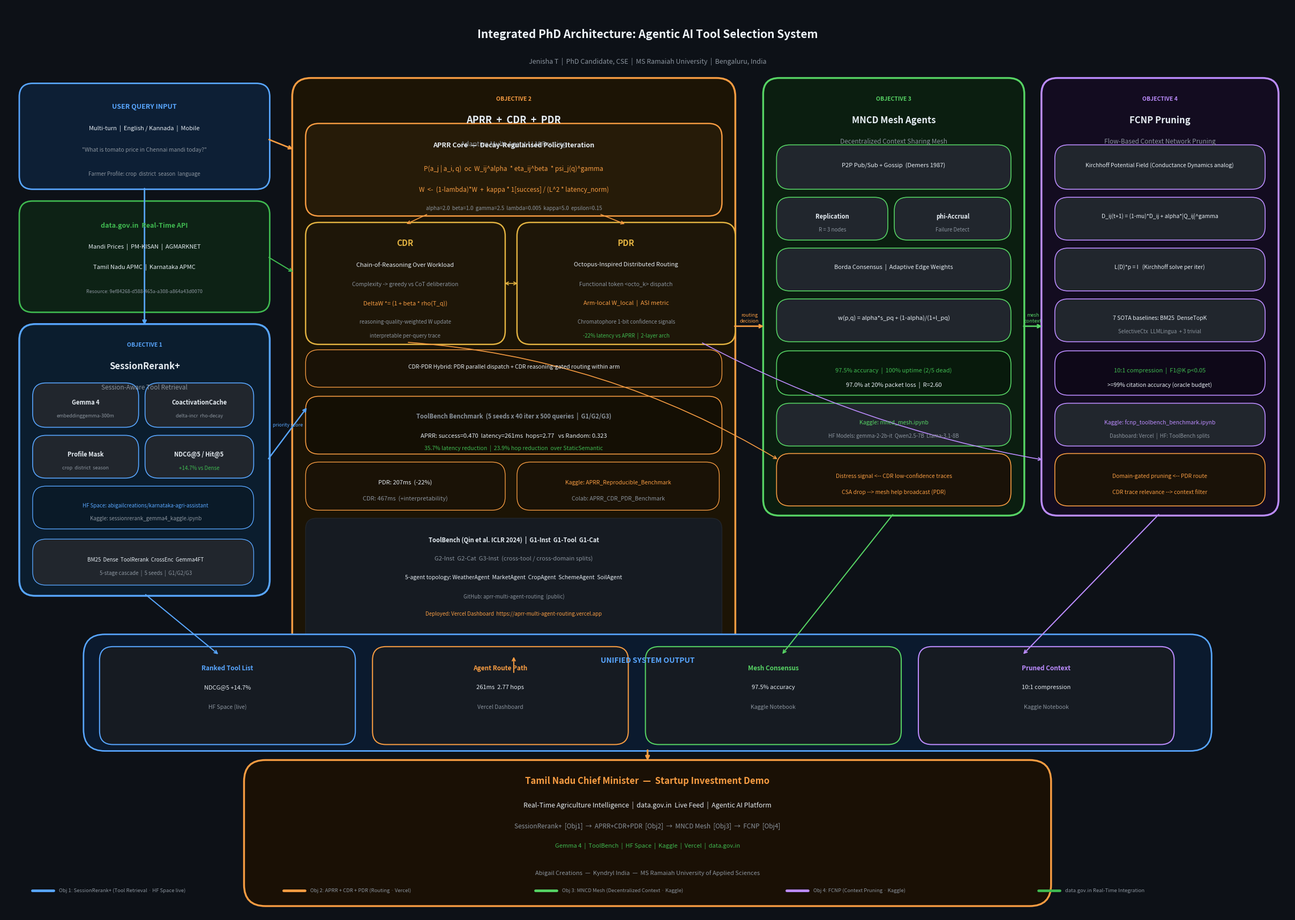

The matplotlib source for this figure: (Note: this script raises an exception after producing the figure.)
import matplotlib
matplotlib.use('Agg')
import matplotlib.pyplot as plt
from matplotlib.patches import FancyBboxPatch
import numpy as np

fig, ax = plt.subplots(figsize=(24, 17))
ax.set_xlim(0, 24)
ax.set_ylim(0, 17)
ax.axis('off')
fig.patch.set_facecolor('#0d1117')
ax.set_facecolor('#0d1117')

C = dict(
    bg='#0d1117', panel='#161b22',
    c1='#58a6ff', c2='#f79c42', c3='#56d364', c4='#bc8cff',
    sub='#21262d', arrow='#8b949e', white='#e6edf3', dim='#8b949e',
    real='#3fb950', title='#f0f6fc', warn='#f85149', gold='#e3b341'
)

def box(ax, x, y, w, h, ec, fc='#161b22', lw=2, r=0.25, alpha=1, zorder=2):
    p = FancyBboxPatch((x,y), w, h,
        boxstyle=f"round,pad=0.04,rounding_size={r}",
        linewidth=lw, edgecolor=ec, facecolor=fc, alpha=alpha, zorder=zorder)
    ax.add_patch(p)

def txt(ax, x, y, s, sz=8.5, c='#e6edf3', w='normal', ha='center', va='center', z=5):
    ax.text(x, y, s, fontsize=sz, color=c, fontweight=w, ha=ha, va=va, zorder=z)

def arr(ax, x1,y1,x2,y2, c='#8b949e', lw=1.6, rad=0.0):
    ax.annotate('', xy=(x2,y2), xytext=(x1,y1),
        arrowprops=dict(arrowstyle='->', color=c, lw=lw,
                        connectionstyle=f'arc3,rad={rad}'), zorder=4)

def darr(ax, x1,y1,x2,y2, c='#8b949e', lw=1.4, rad=0.0, label='', lc=None):
    ax.annotate('', xy=(x2,y2), xytext=(x1,y1),
        arrowprops=dict(arrowstyle='->', color=c, lw=lw,
                        connectionstyle=f'arc3,rad={rad}'), zorder=4)
    if label:
        mx,my=(x1+x2)/2,(y1+y2)/2
        txt(ax,mx,my+0.15,label,sz=6.5,c=lc or c)

# ── TITLE ──────────────────────────────────────────────────────────────────
txt(ax,12,16.45,'Integrated PhD Architecture: Agentic AI Tool Selection System',
    sz=15,c=C['title'],w='bold')
txt(ax,12,15.95,
    'Jenisha T  |  PhD Candidate, CSE  |  MS Ramaiah University  |  Bengaluru, India',
    sz=9,c=C['dim'])

# ── INPUT ──────────────────────────────────────────────────────────────────
box(ax,0.3,13.6,4.6,1.9,C['c1'],fc='#0d1f35',lw=2)
txt(ax,2.6,15.1,'USER QUERY INPUT',sz=9,c=C['c1'],w='bold')
txt(ax,2.6,14.7,'Multi-turn  |  English / Kannada  |  Mobile',sz=8,c=C['white'])
txt(ax,2.6,14.3,'"What is tomato price in Chennai mandi today?"',sz=7.5,c=C['dim'])
txt(ax,2.6,13.85,'Farmer Profile: crop  district  season  language',sz=7,c=C['dim'])

box(ax,0.3,11.3,4.6,2.0,C['real'],fc='#0d2215',lw=2)
txt(ax,2.6,12.88,'data.gov.in  Real-Time API',sz=9,c=C['real'],w='bold')
txt(ax,2.6,12.48,'Mandi Prices  |  PM-KISAN  |  AGMARKNET',sz=8,c=C['white'])
txt(ax,2.6,12.1,'Tamil Nadu APMC  |  Karnataka APMC',sz=8,c=C['white'])
txt(ax,2.6,11.65,'Resource: 9ef84268-d588-465a-a308-a864a43d0070',sz=6.5,c=C['dim'])

# ── OBJECTIVE 1 ────────────────────────────────────────────────────────────
box(ax,0.3,6.0,4.6,5.0,C['c1'],fc='#0b1d2e',lw=2.5,r=0.3)
txt(ax,2.6,10.65,'OBJECTIVE 1',sz=7.5,c=C['c1'],w='bold')
txt(ax,2.6,10.25,'SessionRerank+',sz=12,c=C['white'],w='bold')
txt(ax,2.6,9.85,'Session-Aware Tool Retrieval',sz=8.5,c=C['dim'])

# sub-boxes O1
box(ax,0.55,9.15,1.9,0.75,C['c1'],fc=C['sub'],lw=1.2)
txt(ax,1.5,9.57,'Gemma 4',sz=8,c=C['white'],w='bold')
txt(ax,1.5,9.32,'embeddinggemma-300m',sz=6.5,c=C['dim'])

box(ax,2.65,9.15,1.95,0.75,C['c1'],fc=C['sub'],lw=1.2)
txt(ax,3.62,9.57,'CoactivationCache',sz=8,c=C['white'],w='bold')
txt(ax,3.62,9.32,'delta-incr  rho-decay',sz=6.5,c=C['dim'])

box(ax,0.55,8.2,1.9,0.72,C['c1'],fc=C['sub'],lw=1.2)
txt(ax,1.5,8.6,'Profile Mask',sz=8,c=C['white'],w='bold')
txt(ax,1.5,8.35,'crop  district  season',sz=6.5,c=C['dim'])

box(ax,2.65,8.2,1.95,0.72,C['c1'],fc=C['sub'],lw=1.2)
txt(ax,3.62,8.6,'NDCG@5 / Hit@5',sz=8,c=C['white'],w='bold')
txt(ax,3.62,8.35,'+14.7% vs Dense',sz=7,c=C['real'])

box(ax,0.55,7.25,4.05,0.72,C['c1'],fc='#0a1a28',lw=1)
txt(ax,2.62,7.65,'HF Space: abigailcreations/karnataka-agri-assistant',sz=7,c=C['c1'])
txt(ax,2.62,7.4,'Kaggle: sessionrerank_gemma4_kaggle.ipynb',sz=7,c=C['dim'])

box(ax,0.55,6.2,4.05,0.78,C['c1'],fc=C['sub'],lw=1)
txt(ax,2.62,6.63,'BM25  Dense  ToolRerank  CrossEnc  Gemma4FT',sz=7,c=C['white'])
txt(ax,2.62,6.38,'5-stage cascade  |  5 seeds  |  G1/G2/G3',sz=7,c=C['dim'])

# ── OBJECTIVE 2 (wide centre) ───────────────────────────────────────────────
box(ax,5.4,4.5,8.2,11.1,C['c2'],fc='#1c1405',lw=2.5,r=0.35)
txt(ax,9.5,15.25,'OBJECTIVE 2',sz=7.5,c=C['c2'],w='bold')
txt(ax,9.5,14.85,'APRR  +  CDR  +  PDR',sz=13,c=C['white'],w='bold')
txt(ax,9.5,14.4,'Adaptive Multi-Agent LLM Routing',sz=9,c=C['dim'])

# APRR core
box(ax,5.65,13.1,7.7,1.65,C['c2'],fc='#261b08',lw=1.8)
txt(ax,9.5,14.38,'APRR Core  —  Decay-Regularised Policy Iteration',sz=9,c=C['white'],w='bold')
txt(ax,9.5,13.95,'P(a_j | a_i, q)  oc  W_ij^alpha  * eta_ij^beta  * psi_j(q)^gamma',sz=8.5,c=C['c2'])
txt(ax,9.5,13.55,'W  <-  (1-lambda)*W  +  kappa * 1[success] / (L^2 * latency_norm)',sz=8.5,c=C['c2'])
txt(ax,9.5,13.2,'alpha=2.0  beta=1.0  gamma=2.5  lambda=0.005  kappa=5.0  epsilon=0.15',sz=7,c=C['dim'])

# CDR sub-box (inside Obj2)
box(ax,5.65,10.7,3.65,2.2,C['gold'],fc='#1e1608',lw=1.8)
txt(ax,7.47,12.55,'CDR',sz=11,c=C['gold'],w='bold')
txt(ax,7.47,12.15,'Chain-of-Reasoning Over Workload',sz=8,c=C['white'])
txt(ax,7.47,11.78,'Complexity -> greedy vs CoT deliberation',sz=7.5,c=C['dim'])
txt(ax,7.47,11.43,'DeltaW *= (1 + beta * rho(T_q))',sz=8,c=C['c2'])
txt(ax,7.47,11.08,'reasoning-quality-weighted W update',sz=7,c=C['dim'])
txt(ax,7.47,10.82,'interpretable per-query trace',sz=7,c=C['dim'])

# PDR sub-box (inside Obj2)
box(ax,9.6,10.7,4.0,2.2,C['gold'],fc='#1e1608',lw=1.8)
txt(ax,11.6,12.55,'PDR',sz=11,c=C['gold'],w='bold')
txt(ax,11.6,12.15,'Octopus-Inspired Distributed Routing',sz=8,c=C['white'])
txt(ax,11.6,11.78,'Functional token <octo_k> dispatch',sz=7.5,c=C['dim'])
txt(ax,11.6,11.43,'Arm-local W_local  |  ASI metric',sz=8,c=C['c2'])
txt(ax,11.6,11.08,'Chromatophore 1-bit confidence signals',sz=7,c=C['dim'])
txt(ax,11.6,10.82,'-22% latency vs APRR  |  2-layer arch',sz=7,c=C['real'])

# Hybrid label
box(ax,5.65,9.9,7.7,0.62,C['c2'],fc='#1a1206',lw=1)
txt(ax,9.5,10.24,'CDR-PDR Hybrid: PDR parallel dispatch + CDR reasoning-gated routing within arm',sz=7.5,c=C['white'])

# Results band
box(ax,5.65,8.65,7.7,1.0,C['c2'],fc='#140f04',lw=1.2)
txt(ax,9.5,9.32,'ToolBench Benchmark  (5 seeds x 40 iter x 500 queries  |  G1/G2/G3)',sz=8,c=C['dim'],w='bold')
txt(ax,9.5,8.95,'APRR: success=0.470  latency=261ms  hops=2.77   vs Random: 0.323',sz=8,c=C['white'])
txt(ax,9.5,8.72,'35.7% latency reduction  |  23.9% hop reduction  over StaticSemantic',sz=7.5,c=C['real'])

# PDR latency box
box(ax,5.65,7.6,3.65,0.82,C['c2'],fc='#1a1206',lw=1)
txt(ax,7.47,8.08,'PDR: 207ms  (-22%)',sz=8,c=C['white'])
txt(ax,7.47,7.78,'CDR: 467ms  (+interpretability)',sz=8,c=C['dim'])

# Kaggle/HF band
box(ax,9.6,7.6,3.7,0.82,C['c2'],fc='#1a1206',lw=1)
txt(ax,11.45,8.08,'Kaggle: APRR_Reproducible_Benchmark',sz=7.5,c=C['c2'])
txt(ax,11.45,7.78,'Colab: APRR_CDR_PDR_Benchmark',sz=7.5,c=C['dim'])

# ToolBench cite
box(ax,5.65,4.72,7.7,2.65,C['sub'],fc='#161b22',lw=1,r=0.2)
txt(ax,9.5,7.0,'ToolBench (Qin et al. ICLR 2024)  |  G1-Inst  G1-Tool  G1-Cat',sz=8,c=C['white'],w='bold')
txt(ax,9.5,6.65,'G2-Inst  G2-Cat  G3-Inst  (cross-tool / cross-domain splits)',sz=8,c=C['dim'])
txt(ax,9.5,6.3,'5-agent topology: WeatherAgent  MarketAgent  CropAgent  SchemeAgent  SoilAgent',sz=7.5,c=C['white'])
txt(ax,9.5,5.95,'GitHub: aprr-multi-agent-routing  (public)',sz=7,c=C['dim'])
txt(ax,9.5,5.62,'Deployed: Vercel Dashboard  https://aprr-multi-agent-routing.vercel.app',sz=7,c=C['c2'])

# ── OBJECTIVE 3 ─────────────────────────────────────────────────────────────
box(ax,14.2,7.5,4.8,8.1,C['c3'],fc='#0b1e10',lw=2.5,r=0.3)
txt(ax,16.6,15.25,'OBJECTIVE 3',sz=7.5,c=C['c3'],w='bold')
txt(ax,16.6,14.85,'MNCD Mesh Agents',sz=12,c=C['white'],w='bold')
txt(ax,16.6,14.45,'Decentralized Context Sharing Mesh',sz=8.5,c=C['dim'])

box(ax,14.45,13.6,4.3,0.75,C['c3'],fc=C['sub'],lw=1.2)
txt(ax,16.6,14.0,'P2P Pub/Sub + Gossip  (Demers 1987)',sz=8,c=C['white'])

box(ax,14.45,12.65,2.0,0.72,C['c3'],fc=C['sub'],lw=1.2)
txt(ax,15.45,13.05,'Replication',sz=8,c=C['white'],w='bold')
txt(ax,15.45,12.8,'R = 3 nodes',sz=7,c=C['dim'])

box(ax,16.65,12.65,2.1,0.72,C['c3'],fc=C['sub'],lw=1.2)
txt(ax,17.7,13.05,'phi-Accrual',sz=8,c=C['white'],w='bold')
txt(ax,17.7,12.8,'Failure Detect',sz=7,c=C['dim'])

box(ax,14.45,11.7,4.3,0.72,C['c3'],fc=C['sub'],lw=1.2)
txt(ax,16.6,12.1,'Borda Consensus  |  Adaptive Edge Weights',sz=8,c=C['white'])

box(ax,14.45,10.75,4.3,0.72,C['c3'],fc=C['sub'],lw=1.2)
txt(ax,16.6,11.15,'w(p,q) = alpha*s_pq + (1-alpha)/(1+l_pq)',sz=8,c=C['white'])

box(ax,14.45,9.75,4.3,0.75,C['c3'],fc='#081a0c',lw=1.2)
txt(ax,16.6,10.17,'97.5% accuracy  |  100% uptime (2/5 dead)',sz=8,c=C['real'])
txt(ax,16.6,9.9,'97.0% at 20% packet loss  |  R=2.60',sz=8,c=C['white'])

box(ax,14.45,8.8,4.3,0.72,C['c3'],fc=C['sub'],lw=1.2)
txt(ax,16.6,9.2,'Kaggle: mncd_mesh.ipynb',sz=7.5,c=C['c3'])
txt(ax,16.6,8.95,'HF Models: gemma-2-2b-it  Qwen2.5-7B  Llama-3.1-8B',sz=7,c=C['dim'])

box(ax,14.45,7.68,4.3,0.9,C['c2'],fc='#1a1208',lw=1.2)
txt(ax,16.6,8.2,'Distress signal <-- CDR low-confidence traces',sz=7.5,c=C['c2'])
txt(ax,16.6,7.9,'CSA drop --> mesh help broadcast (PDR)',sz=7.5,c=C['c2'])

# ── OBJECTIVE 4 ─────────────────────────────────────────────────────────────
box(ax,19.4,7.5,4.35,8.1,C['c4'],fc='#130c20',lw=2.5,r=0.3)
txt(ax,21.57,15.25,'OBJECTIVE 4',sz=7.5,c=C['c4'],w='bold')
txt(ax,21.57,14.85,'FCNP Pruning',sz=12,c=C['white'],w='bold')
txt(ax,21.57,14.45,'Flow-Based Context Network Pruning',sz=8.5,c=C['dim'])

box(ax,19.65,13.6,3.85,0.75,C['c4'],fc=C['sub'],lw=1.2)
txt(ax,21.57,14.0,'Kirchhoff Potential Field (Conductance Dynamics analog)',sz=7.5,c=C['white'])

box(ax,19.65,12.65,3.85,0.72,C['c4'],fc=C['sub'],lw=1.2)
txt(ax,21.57,13.05,'D_ij(t+1) = (1-mu)*D_ij + alpha*|Q_ij|^gamma',sz=7.5,c=C['white'])

box(ax,19.65,11.7,3.85,0.72,C['c4'],fc=C['sub'],lw=1.2)
txt(ax,21.57,12.1,'L(D)*p = I   (Kirchhoff solve per iter)',sz=7.5,c=C['white'])

box(ax,19.65,10.75,3.85,0.72,C['c4'],fc=C['sub'],lw=1.2)
txt(ax,21.57,11.15,'7 SOTA baselines: BM25  DenseTopK',sz=7.5,c=C['white'])
txt(ax,21.57,10.9,'SelectiveCtx  LLMLingua  + 3 trivial',sz=7,c=C['dim'])

box(ax,19.65,9.75,3.85,0.75,C['c4'],fc='#0e0818',lw=1.2)
txt(ax,21.57,10.17,'10:1 compression  |  F1@K p<0.05',sz=8,c=C['real'])
txt(ax,21.57,9.9,'>=99% citation accuracy (oracle budget)',sz=7.5,c=C['white'])

box(ax,19.65,8.8,3.85,0.72,C['c4'],fc=C['sub'],lw=1.2)
txt(ax,21.57,9.2,'Kaggle: fcnp_toolbench_benchmark.ipynb',sz=7.5,c=C['c4'])
txt(ax,21.57,8.95,'Dashboard: Vercel  |  HF: ToolBench splits',sz=7,c=C['dim'])

box(ax,19.65,7.68,3.85,0.9,C['c2'],fc='#1a1208',lw=1.2)
txt(ax,21.57,8.2,'Domain-gated pruning <-- PDR route',sz=7.5,c=C['c2'])
txt(ax,21.57,7.9,'CDR trace relevance --> context filter',sz=7.5,c=C['c2'])

# ── OUTPUT ──────────────────────────────────────────────────────────────────
box(ax,1.5,3.1,21.0,2.1,C['c1'],fc='#0b1a2e',lw=2,r=0.4)
txt(ax,12.0,4.75,'UNIFIED SYSTEM OUTPUT',sz=10,c=C['c1'],w='bold')

cols = [(C['c1'],'Ranked Tool List','NDCG@5 +14.7%','HF Space (live)'),
        (C['c2'],'Agent Route Path','261ms  2.77 hops','Vercel Dashboard'),
        (C['c3'],'Mesh Consensus','97.5% accuracy','Kaggle Notebook'),
        (C['c4'],'Pruned Context','10:1 compression','Kaggle Notebook')]
for i,(ec,t1,t2,t3) in enumerate(cols):
    xi = 1.8 + i*5.1
    box(ax,xi,3.22,4.7,1.75,ec,fc='#161b22',lw=1.5,r=0.25)
    txt(ax,xi+2.35,4.6,t1,sz=8.5,c=ec,w='bold')
    txt(ax,xi+2.35,4.25,t2,sz=8,c=C['white'])
    txt(ax,xi+2.35,3.88,t3,sz=7.5,c=C['dim'])

# TN CM pitch
box(ax,4.5,0.2,15.0,2.65,C['c2'],fc='#1a1005',lw=2.5,r=0.4)
txt(ax,12.0,2.5,'Tamil Nadu Chief Minister  —  Startup Investment Demo',
    sz=12,c=C['c2'],w='bold')
txt(ax,12.0,2.05,'Real-Time Agriculture Intelligence  |  data.gov.in  Live Feed  |  Agentic AI Platform',sz=9,c=C['white'])
txt(ax,12.0,1.65,'SessionRerank+  [Obj1]  →  APRR+CDR+PDR  [Obj2]  →  MNCD Mesh  [Obj3]  →  FCNP  [Obj4]',sz=8.5,c=C['dim'])
txt(ax,12.0,1.28,'Gemma 4  |  ToolBench  |  HF Space  |  Kaggle  |  Vercel  |  data.gov.in',sz=8,c=C['real'])
txt(ax,12.0,0.78,'Abigail Creations  —  Kyndryl India  —  MS Ramaiah University of Applied Sciences',sz=8,c=C['dim'])

# ── ARROWS ──────────────────────────────────────────────────────────────────
# Input -> Obj1
arr(ax,2.6,13.6,2.6,11.0,C['c1'],lw=2)
# data.gov.in -> Obj1
arr(ax,2.6,11.3,2.6,11.0,C['c1'],lw=1.5)
# Input -> Obj2
arr(ax,4.9,14.5,5.4,14.3,C['c2'],lw=2)
# data.gov.in -> Obj2
arr(ax,4.9,12.3,5.4,12.0,C['real'],lw=1.5)

# Obj1 -> Obj2 (session priority)
darr(ax,4.9,8.5,5.65,9.5,C['c1'],lw=1.8,rad=0.0,label='priority score',lc=C['c1'])

# APRR -> CDR, PDR (internal)
arr(ax,7.9,13.1,7.47,12.9,C['c2'],lw=1.2)
arr(ax,11.1,13.1,11.6,12.9,C['c2'],lw=1.2)
# CDR <-> PDR hybrid
ax.annotate('', xy=(9.6,11.8), xytext=(9.3,11.8),
    arrowprops=dict(arrowstyle='<->', color=C['gold'], lw=1.2), zorder=4)

# Obj2 -> Obj3
darr(ax,13.6,11.0,14.2,11.0,C['c2'],lw=2,label='routing\ndecision',lc=C['c2'])

# Obj3 -> Obj4
darr(ax,19.0,11.0,19.4,11.0,C['c3'],lw=2,label='mesh\ncontext',lc=C['c3'])

# CDR -> Obj3 distress
arr(ax,7.5,10.7,14.45,8.5,C['c2'],lw=1.2,rad=-0.12)

# PDR -> Obj4 domain-gated pruning
arr(ax,13.0,10.7,19.4,8.5,C['c4'],lw=1.2,rad=0.08)

# All -> output
arr(ax,2.6,6.0,4.0,4.85,C['c1'],lw=1.5)
arr(ax,9.5,4.5,9.5,4.85,C['c2'],lw=1.5)
arr(ax,16.6,7.5,14.5,4.85,C['c3'],lw=1.5)
arr(ax,21.57,7.5,19.0,4.85,C['c4'],lw=1.5)

# output -> TN CM
arr(ax,12.0,3.1,12.0,2.85,C['c2'],lw=2.5)

# ── LEGEND ──────────────────────────────────────────────────────────────────
items = [
    (C['c1'],'Obj 1: SessionRerank+ (Tool Retrieval · HF Space live)'),
    (C['c2'],'Obj 2: APRR + CDR + PDR (Routing · Vercel)'),
    (C['c3'],'Obj 3: MNCD Mesh (Decentralized Context · Kaggle)'),
    (C['c4'],'Obj 4: FCNP (Context Pruning · Kaggle)'),
    (C['real'],'data.gov.in Real-Time Integration'),
]
for i,(c,t) in enumerate(items):
    xl = 0.5 + i*4.7
    ax.plot([xl,xl+0.4],[0.45,0.45],color=c,lw=3.5,solid_capstyle='round',zorder=6)
    txt(ax,xl+0.5,0.45,t,sz=6.8,c=C['dim'],ha='left',va='center')

plt.tight_layout(pad=0.1)
plt.savefig('/home/user/workspace/phd_master_repo/diagrams/overall_architecture.png',
            dpi=180, bbox_inches='tight', facecolor='#0d1117')
plt.close()
print("Architecture diagram saved.")
